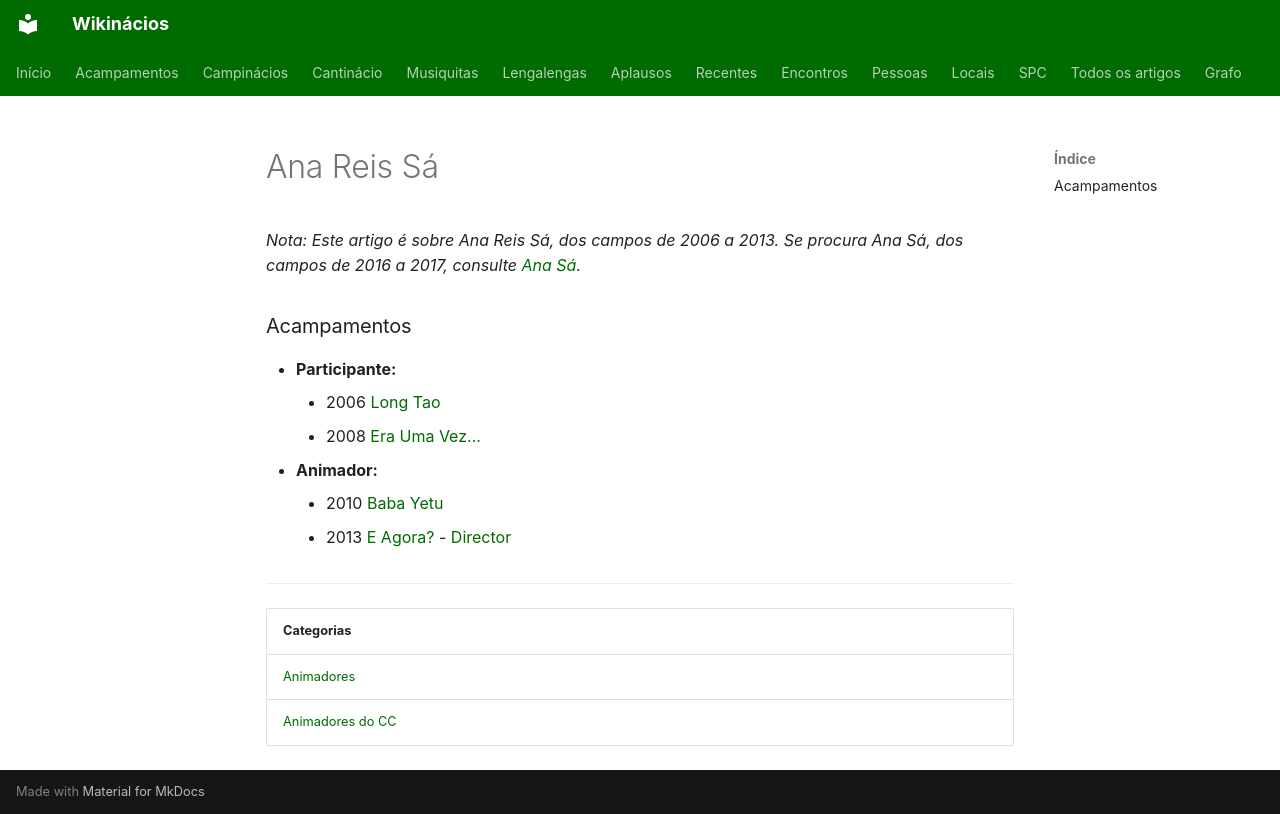

repository: neteinstein/Campinacios · page: Pessoas/A/Ana Reis Sá.html · generator: mkdocs

# Ana Reis Sá

*Nota: Este artigo é sobre Ana Reis Sá, dos campos de 2006 a 2013. Se procura Ana Sá, dos campos de 2016 a 2017, consulte [Ana Sá](Ana%20S%C3%A1.md).*

### Acampamentos

- **Participante:**
    - 2006 [Long Tao](../../Acampamentos/2006/Long%20Tao.md)
    - 2008 [Era Uma Vez...](../../Acampamentos/2008/Era%20Uma%20Vez....md)
- **Animador:**
    - 2010 [Baba Yetu](../../Acampamentos/2010/Baba%20Yetu.md)
    - 2013 [E Agora?](../../Acampamentos/2013/E%20Agora.md) - [Director](../../Cargos/Director.md)

---

| Categorias |
| --- |
| [Animadores](../../Categorias/Animadores.md) |
| [Animadores do CC](../../Categorias/Animadores%20do%20CC.md) |
